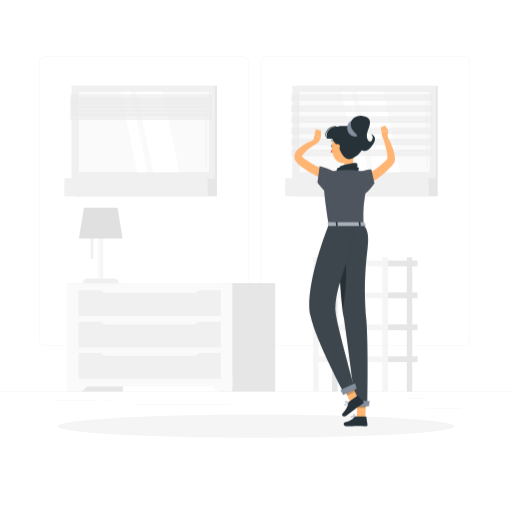
t = 0.00 s
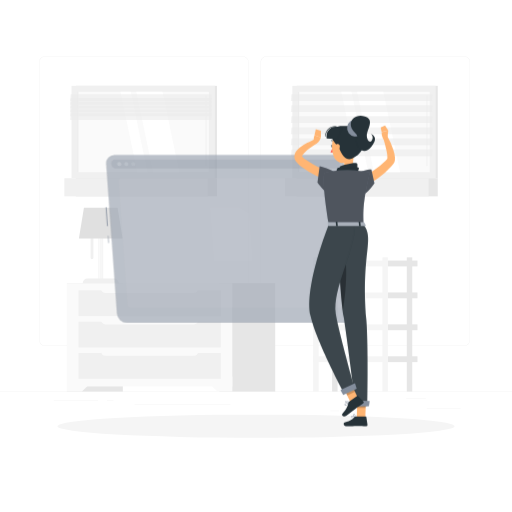
t = 0.38 s
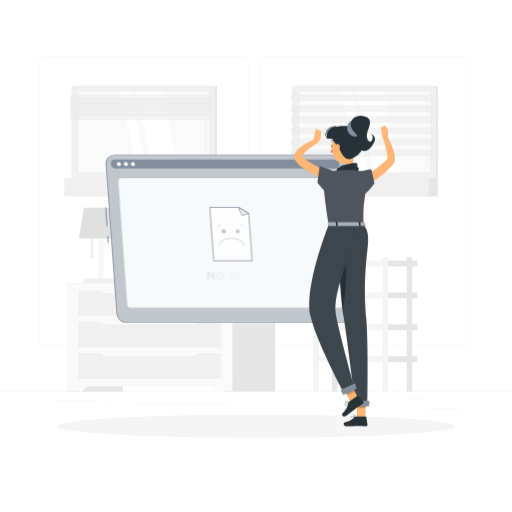
t = 0.76 s
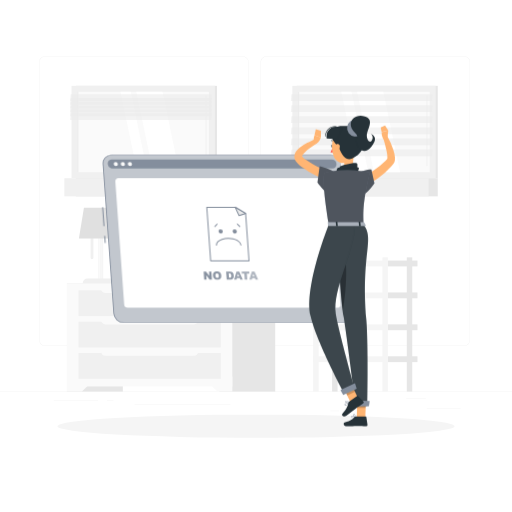
t = 1.13 s
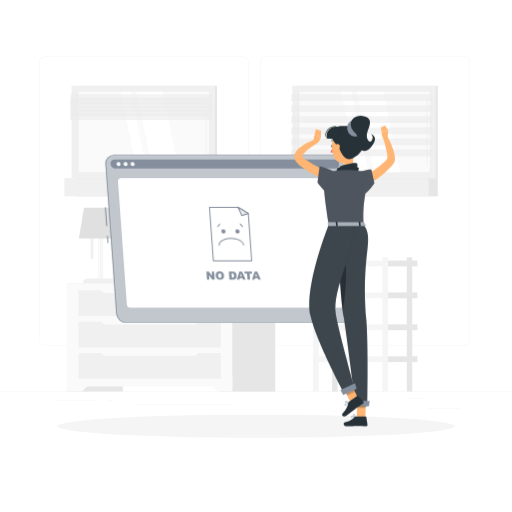
t = 1.51 s
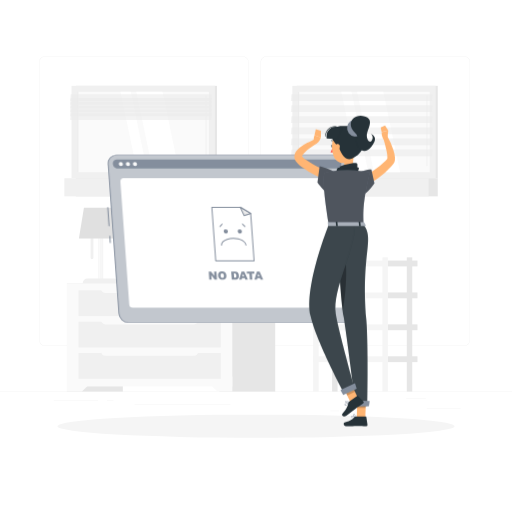
t = 1.89 s

The animated SVG that drew these frames (rendered in a browser with its animation timeline set to each time). Animation: 2 CSS @keyframes rules; one cycle of 2.27 s, repeats indefinitely.

<svg class="animated" id="freepik_stories-no-data" xmlns="http://www.w3.org/2000/svg" viewBox="0 0 500 500" version="1.1" xmlns:xlink="http://www.w3.org/1999/xlink" xmlns:svgjs="http://svgjs.com/svgjs"><style>svg#freepik_stories-no-data:not(.animated) .animable {opacity: 0;}svg#freepik_stories-no-data.animated #elvpd8lwihhia {animation: 0.8s 1 forwards cubic-bezier(.36,-0.01,.5,1.38) fadeIn;animation-delay: -0.1s;opacity: 0}svg#freepik_stories-no-data.animated #el0e74ymcgewbq {animation: 0.8s 1 forwards cubic-bezier(.36,-0.01,.5,1.38) fadeIn;animation-delay: 0.032s;opacity: 0}svg#freepik_stories-no-data.animated #elwqnyaplwgzq {animation: 0.8s 1 forwards cubic-bezier(.36,-0.01,.5,1.38) fadeIn;animation-delay: 0.064s;opacity: 0}svg#freepik_stories-no-data.animated #el4o98wkajtwf {animation: 0.8s 1 forwards cubic-bezier(.36,-0.01,.5,1.38) fadeIn;animation-delay: 0.096s;opacity: 0}svg#freepik_stories-no-data.animated #elbd9lr8jhzdr {animation: 0.8s 1 forwards cubic-bezier(.36,-0.01,.5,1.38) fadeIn;animation-delay: 0.128s;opacity: 0}svg#freepik_stories-no-data.animated #elo896z1tgudn {animation: 0.8s 1 forwards cubic-bezier(.36,-0.01,.5,1.38) fadeIn;animation-delay: 0.16s;opacity: 0}svg#freepik_stories-no-data.animated #elc6eer6f0jxt {animation: 0.8s 1 forwards cubic-bezier(.36,-0.01,.5,1.38) fadeIn;animation-delay: 0.192s;opacity: 0}svg#freepik_stories-no-data.animated #elowf1s1g9i7 {animation: 0.8s 1 forwards cubic-bezier(.36,-0.01,.5,1.38) fadeIn;animation-delay: 0.224s;opacity: 0}svg#freepik_stories-no-data.animated #elf1qvlgnxkrc {animation: 0.8s 1 forwards cubic-bezier(.36,-0.01,.5,1.38) fadeIn;animation-delay: 0.256s;opacity: 0}svg#freepik_stories-no-data.animated #elvwc4sudgtzb {animation: 0.8s 1 forwards cubic-bezier(.36,-0.01,.5,1.38) fadeIn;animation-delay: 0.28800000000000003s;opacity: 0}svg#freepik_stories-no-data.animated #el8nqk7t1z4hw {animation: 0.8s 1 forwards cubic-bezier(.36,-0.01,.5,1.38) fadeIn;animation-delay: 0.32s;opacity: 0}svg#freepik_stories-no-data.animated #elyqn3j2oc5om {animation: 0.8s 1 forwards cubic-bezier(.36,-0.01,.5,1.38) fadeIn;animation-delay: 0.352s;opacity: 0}svg#freepik_stories-no-data.animated #elyu346jh1sml {animation: 0.8s 1 forwards cubic-bezier(.36,-0.01,.5,1.38) fadeIn;animation-delay: 0.384s;opacity: 0}svg#freepik_stories-no-data.animated #elvlngb8zvxcj {animation: 0.8s 1 forwards cubic-bezier(.36,-0.01,.5,1.38) fadeIn;animation-delay: 0.41600000000000004s;opacity: 0}svg#freepik_stories-no-data.animated #eluj97rw2u8v {animation: 0.8s 1 forwards cubic-bezier(.36,-0.01,.5,1.38) fadeIn;animation-delay: 0.448s;opacity: 0}svg#freepik_stories-no-data.animated #elibkl9fakep {animation: 0.8s 1 forwards cubic-bezier(.36,-0.01,.5,1.38) fadeIn;animation-delay: 0.48s;opacity: 0}svg#freepik_stories-no-data.animated #elqcjdoi1elhi {animation: 0.8s 1 forwards cubic-bezier(.36,-0.01,.5,1.38) fadeIn;animation-delay: 0.512s;opacity: 0}svg#freepik_stories-no-data.animated #elkjw5984qbm {animation: 0.8s 1 forwards cubic-bezier(.36,-0.01,.5,1.38) fadeIn;animation-delay: 0.544s;opacity: 0}svg#freepik_stories-no-data.animated #eldydzevv2r5j {animation: 0.8s 1 forwards cubic-bezier(.36,-0.01,.5,1.38) fadeIn;animation-delay: 0.5760000000000001s;opacity: 0}svg#freepik_stories-no-data.animated #elz2v1kgin1vc {animation: 0.8s 1 forwards cubic-bezier(.36,-0.01,.5,1.38) fadeIn;animation-delay: 0.608s;opacity: 0}svg#freepik_stories-no-data.animated #elory9mhfc4te {animation: 0.8s 1 forwards cubic-bezier(.36,-0.01,.5,1.38) fadeIn;animation-delay: 0.64s;opacity: 0}svg#freepik_stories-no-data.animated #el25567ur3lzc {animation: 0.8s 1 forwards cubic-bezier(.36,-0.01,.5,1.38) fadeIn;animation-delay: 0.672s;opacity: 0}svg#freepik_stories-no-data.animated #elk3qqjyea96 {animation: 0.8s 1 forwards cubic-bezier(.36,-0.01,.5,1.38) fadeIn;animation-delay: 0.704s;opacity: 0}svg#freepik_stories-no-data.animated #elg14cdq74rmr {animation: 0.8s 1 forwards cubic-bezier(.36,-0.01,.5,1.38) fadeIn;animation-delay: 0.736s;opacity: 0}svg#freepik_stories-no-data.animated #elklw2bte44w {animation: 0.8s 1 forwards cubic-bezier(.36,-0.01,.5,1.38) fadeIn;animation-delay: 0.768s;opacity: 0}svg#freepik_stories-no-data.animated #freepik--window-no-data--inject-6 {animation: 0.8s 1 forwards cubic-bezier(.36,-0.01,.5,1.38) fadeIn,1.5s Infinite  linear shake;animation-delay: -0.1s,0.7000000000000001s;opacity: 0}            @keyframes fadeIn {                0% {                    opacity: 0;                }                100% {                    opacity: 1;                }            }                    @keyframes shake {                10%, 90% {                    transform: translate3d(-1px, 0, 0);                  }                  20%, 80% {                    transform: translate3d(2px, 0, 0);                  }                  30%, 50%, 70% {                    transform: translate3d(-4px, 0, 0);                  }                  40%, 60% {                    transform: translate3d(4px, 0, 0);                  }            }        </style><g id="freepik--background-complete--inject-6" class="animable" style="transform-origin: 250px 228.23px;"><rect y="382.4" width="500" height="0.25" style="fill: rgb(235, 235, 235); transform-origin: 250px 382.525px;" id="elhumaqsuwiwk" class="animable"></rect><rect x="416.78" y="398.49" width="33.12" height="0.25" style="fill: rgb(235, 235, 235); transform-origin: 433.34px 398.615px;" id="ely2l1m5wsu0o" class="animable"></rect><rect x="322.53" y="401.21" width="8.69" height="0.25" style="fill: rgb(235, 235, 235); transform-origin: 326.875px 401.335px;" id="el4gdec2q6y9n" class="animable"></rect><rect x="396.59" y="389.21" width="19.19" height="0.25" style="fill: rgb(235, 235, 235); transform-origin: 406.185px 389.335px;" id="el1qcei976chb" class="animable"></rect><rect x="52.46" y="390.89" width="43.19" height="0.25" style="fill: rgb(235, 235, 235); transform-origin: 74.055px 391.015px;" id="el8qg3gzvxdt" class="animable"></rect><rect x="104.56" y="390.89" width="6.33" height="0.25" style="fill: rgb(235, 235, 235); transform-origin: 107.725px 391.015px;" id="elfnpsvg0bm5q" class="animable"></rect><rect x="131.47" y="395.11" width="93.68" height="0.25" style="fill: rgb(235, 235, 235); transform-origin: 178.31px 395.235px;" id="el9x7iylrcs5" class="animable"></rect><path d="M237,337.8H43.91a5.71,5.71,0,0,1-5.7-5.71V60.66A5.71,5.71,0,0,1,43.91,55H237a5.71,5.71,0,0,1,5.71,5.71V332.09A5.71,5.71,0,0,1,237,337.8ZM43.91,55.2a5.46,5.46,0,0,0-5.45,5.46V332.09a5.46,5.46,0,0,0,5.45,5.46H237a5.47,5.47,0,0,0,5.46-5.46V60.66A5.47,5.47,0,0,0,237,55.2Z" style="fill: rgb(235, 235, 235); transform-origin: 140.46px 196.4px;" id="elsipq5lbkz" class="animable"></path><path d="M453.31,337.8H260.21a5.72,5.72,0,0,1-5.71-5.71V60.66A5.72,5.72,0,0,1,260.21,55h193.1A5.71,5.71,0,0,1,459,60.66V332.09A5.71,5.71,0,0,1,453.31,337.8ZM260.21,55.2a5.47,5.47,0,0,0-5.46,5.46V332.09a5.47,5.47,0,0,0,5.46,5.46h193.1a5.47,5.47,0,0,0,5.46-5.46V60.66a5.47,5.47,0,0,0-5.46-5.46Z" style="fill: rgb(235, 235, 235); transform-origin: 356.75px 196.4px;" id="el8oc2hkvq8r" class="animable"></path><g id="elaxag89i7v17"><rect x="289.69" y="83.83" width="137.78" height="90.23" style="fill: rgb(230, 230, 230); transform-origin: 358.58px 128.945px; transform: rotate(180deg);" class="animable"></rect></g><g id="elnigt9tspjsp"><rect x="285.49" y="83.83" width="140.02" height="90.23" style="fill: rgb(240, 240, 240); transform-origin: 355.5px 128.945px; transform: rotate(180deg);" class="animable"></rect></g><g id="eltbyzl7yhc2"><rect x="289.69" y="174.06" width="137.78" height="17.71" style="fill: rgb(230, 230, 230); transform-origin: 358.58px 182.915px; transform: rotate(180deg);" class="animable"></rect></g><g id="el719k9cxisi"><rect x="278.48" y="174.06" width="140.02" height="17.71" style="fill: rgb(240, 240, 240); transform-origin: 348.49px 182.915px; transform: rotate(180deg);" class="animable"></rect></g><g id="el4iymyi6f6of"><rect x="316.27" y="64.82" width="78.46" height="128.25" style="fill: rgb(250, 250, 250); transform-origin: 355.5px 128.945px; transform: rotate(90deg);" class="animable"></rect></g><polygon points="390.7 168.17 374.32 89.72 348.76 89.72 365.14 168.17 390.7 168.17" style="fill: rgb(255, 255, 255); transform-origin: 369.73px 128.945px;" id="ello7icxux82" class="animable"></polygon><path d="M416.9,162.32a.42.42,0,0,0,.42-.43V93.55a.42.42,0,0,0-.42-.42.41.41,0,0,0-.42.42v68.34A.42.42,0,0,0,416.9,162.32Z" style="fill: rgb(240, 240, 240); transform-origin: 416.9px 127.725px;" id="elebqruoafoj" class="animable"></path><polygon points="359.65 168.17 343.27 89.72 333.3 89.72 349.69 168.17 359.65 168.17" style="fill: rgb(255, 255, 255); transform-origin: 346.475px 128.945px;" id="elw07y97z5fgn" class="animable"></polygon><g id="elbvwgua5up6c"><rect x="252.52" y="128.57" width="78.46" height="0.75" style="fill: rgb(230, 230, 230); transform-origin: 291.75px 128.945px; transform: rotate(90deg);" class="animable"></rect></g><g id="elygs5xs5uvpr"><polygon points="284.1 98.59 421.88 98.59 422.42 92 284.64 92 284.1 98.59" style="fill: rgb(235, 235, 235); opacity: 0.6; transform-origin: 353.26px 95.295px;" class="animable"></polygon></g><g id="el8jbjjiio1k8"><polygon points="284.1 109.39 421.88 109.39 422.42 102.81 284.64 102.81 284.1 109.39" style="fill: rgb(235, 235, 235); opacity: 0.6; transform-origin: 353.26px 106.1px;" class="animable"></polygon></g><g id="elmmibh0ypr3f"><polygon points="284.1 120.19 421.88 120.19 422.42 113.61 284.64 113.61 284.1 120.19" style="fill: rgb(235, 235, 235); opacity: 0.6; transform-origin: 353.26px 116.9px;" class="animable"></polygon></g><g id="elugthi725nlr"><polygon points="284.1 131 421.88 131 422.42 124.41 284.64 124.41 284.1 131" style="fill: rgb(235, 235, 235); opacity: 0.6; transform-origin: 353.26px 127.705px;" class="animable"></polygon></g><g id="els7j9rwdi65"><polygon points="284.1 141.8 421.88 141.8 422.42 135.21 284.64 135.21 284.1 141.8" style="fill: rgb(235, 235, 235); opacity: 0.6; transform-origin: 353.26px 138.505px;" class="animable"></polygon></g><g id="elnhxpvezvai"><polygon points="284.1 152.6 421.88 152.6 422.42 146.01 284.64 146.01 284.1 152.6" style="fill: rgb(235, 235, 235); opacity: 0.6; transform-origin: 353.26px 149.305px;" class="animable"></polygon></g><rect x="378.8" y="316.78" width="28.89" height="5.7" style="fill: rgb(230, 230, 230); transform-origin: 393.245px 319.63px;" id="elacvl2pizzdb" class="animable"></rect><g id="elqugvksnmhl8"><rect x="324.31" y="251.33" width="5.33" height="131.07" style="fill: rgb(230, 230, 230); transform-origin: 326.975px 316.865px; transform: rotate(180deg);" class="animable"></rect></g><g id="elooy42huu88h"><rect x="305.84" y="316.78" width="72.96" height="5.7" style="fill: rgb(245, 245, 245); transform-origin: 342.32px 319.63px; transform: rotate(180deg);" class="animable"></rect></g><rect x="378.8" y="347.95" width="28.89" height="5.7" style="fill: rgb(230, 230, 230); transform-origin: 393.245px 350.8px;" id="elxggfdvemlld" class="animable"></rect><g id="eldfyj1g2pis"><rect x="305.84" y="347.95" width="72.96" height="5.7" style="fill: rgb(245, 245, 245); transform-origin: 342.32px 350.8px; transform: rotate(180deg);" class="animable"></rect></g><rect x="378.8" y="254.45" width="28.89" height="5.7" style="fill: rgb(230, 230, 230); transform-origin: 393.245px 257.3px;" id="el0udw5nebbq6" class="animable"></rect><g id="eleywm6ahq3y"><rect x="305.84" y="254.45" width="72.96" height="5.7" style="fill: rgb(245, 245, 245); transform-origin: 342.32px 257.3px; transform: rotate(180deg);" class="animable"></rect></g><rect x="378.8" y="285.61" width="28.89" height="5.7" style="fill: rgb(230, 230, 230); transform-origin: 393.245px 288.46px;" id="elsask4m7qar" class="animable"></rect><g id="elucwsmopaut"><rect x="305.84" y="285.61" width="72.96" height="5.7" style="fill: rgb(245, 245, 245); transform-origin: 342.32px 288.46px; transform: rotate(180deg);" class="animable"></rect></g><g id="el2crvxfmxwef"><rect x="397.27" y="251.33" width="5.33" height="131.07" style="fill: rgb(230, 230, 230); transform-origin: 399.935px 316.865px; transform: rotate(180deg);" class="animable"></rect></g><g id="elt2393vp41z"><rect x="373.47" y="251.33" width="5.33" height="131.07" style="fill: rgb(245, 245, 245); transform-origin: 376.135px 316.865px; transform: rotate(180deg);" class="animable"></rect></g><g id="el96mht3foqwr"><rect x="305.84" y="251.33" width="5.33" height="131.07" style="fill: rgb(245, 245, 245); transform-origin: 308.505px 316.865px; transform: rotate(180deg);" class="animable"></rect></g><g id="el58gc79k13r7"><rect x="65.37" y="276.51" width="54.58" height="105.89" style="fill: rgb(230, 230, 230); transform-origin: 92.66px 329.455px; transform: rotate(180deg);" class="animable"></rect></g><polygon points="79.95 382.4 65.37 382.4 65.37 367.78 95.23 367.78 79.95 382.4" style="fill: rgb(250, 250, 250); transform-origin: 80.3px 375.09px;" id="eltx4fll0b1qr" class="animable"></polygon><g id="elyjgq7liq7u"><rect x="214.18" y="276.51" width="54.58" height="105.89" style="fill: rgb(230, 230, 230); transform-origin: 241.47px 329.455px; transform: rotate(180deg);" class="animable"></rect></g><g id="el17jv3d66xzn"><rect x="65.37" y="276.51" width="161.53" height="100.86" style="fill: rgb(250, 250, 250); transform-origin: 146.135px 326.94px; transform: rotate(180deg);" class="animable"></rect></g><polygon points="212.33 382.4 226.9 382.4 226.9 367.78 197.05 367.78 212.33 382.4" style="fill: rgb(250, 250, 250); transform-origin: 211.975px 375.09px;" id="ele1edhatj8sb" class="animable"></polygon><g id="eln93u6luais"><rect x="76.68" y="314.09" width="138.92" height="25.24" style="fill: rgb(240, 240, 240); transform-origin: 146.14px 326.71px; transform: rotate(180deg);" class="animable"></rect></g><g id="el2xwck4w7h"><rect x="76.68" y="344.73" width="138.92" height="25.24" style="fill: rgb(240, 240, 240); transform-origin: 146.14px 357.35px; transform: rotate(180deg);" class="animable"></rect></g><g id="elxhl4ijmqqwk"><path d="M103.08,311.9h86.11a4.58,4.58,0,0,1,4.58,4.58v.31a0,0,0,0,1,0,0H98.51a0,0,0,0,1,0,0v-.31A4.58,4.58,0,0,1,103.08,311.9Z" style="fill: rgb(250, 250, 250); transform-origin: 146.14px 314.345px; transform: rotate(180deg);" class="animable"></path></g><g id="eloimoty09339"><rect x="76.68" y="283.46" width="138.92" height="25.24" style="fill: rgb(240, 240, 240); transform-origin: 146.14px 296.08px; transform: rotate(180deg);" class="animable"></rect></g><g id="elf2546fkvomv"><path d="M103.08,281.27h86.11a4.58,4.58,0,0,1,4.58,4.58v.31a0,0,0,0,1,0,0H98.51a0,0,0,0,1,0,0v-.31A4.58,4.58,0,0,1,103.08,281.27Z" style="fill: rgb(250, 250, 250); transform-origin: 146.14px 283.715px; transform: rotate(180deg);" class="animable"></path></g><g id="elhpolxg70q9i"><path d="M103.08,342.54h86.11a4.58,4.58,0,0,1,4.58,4.58v.31a0,0,0,0,1,0,0H98.51a0,0,0,0,1,0,0v-.31A4.58,4.58,0,0,1,103.08,342.54Z" style="fill: rgb(250, 250, 250); transform-origin: 146.14px 344.985px; transform: rotate(180deg);" class="animable"></path></g><g id="el8kmyrzxxjz3"><rect x="74.07" y="83.83" width="137.78" height="90.23" style="fill: rgb(230, 230, 230); transform-origin: 142.96px 128.945px; transform: rotate(180deg);" class="animable"></rect></g><g id="eln0y0o3ps3bi"><rect x="69.86" y="83.83" width="140.02" height="90.23" style="fill: rgb(240, 240, 240); transform-origin: 139.87px 128.945px; transform: rotate(180deg);" class="animable"></rect></g><g id="eloaircpeemxi"><rect x="74.07" y="174.06" width="137.78" height="17.71" style="fill: rgb(230, 230, 230); transform-origin: 142.96px 182.915px; transform: rotate(180deg);" class="animable"></rect></g><g id="elnoznkk7rjl"><rect x="62.86" y="174.06" width="140.02" height="17.71" style="fill: rgb(240, 240, 240); transform-origin: 132.87px 182.915px; transform: rotate(180deg);" class="animable"></rect></g><g id="eljkupm6oooa"><rect x="100.65" y="64.82" width="78.46" height="128.25" style="fill: rgb(250, 250, 250); transform-origin: 139.88px 128.945px; transform: rotate(90deg);" class="animable"></rect></g><polygon points="175.08 168.17 158.7 89.72 133.14 89.72 149.52 168.17 175.08 168.17" style="fill: rgb(255, 255, 255); transform-origin: 154.11px 128.945px;" id="elb7c2g9c4yca" class="animable"></polygon><path d="M201.27,162.32a.42.42,0,0,0,.42-.43V93.55a.41.41,0,0,0-.42-.42.42.42,0,0,0-.42.42v68.34A.42.42,0,0,0,201.27,162.32Z" style="fill: rgb(240, 240, 240); transform-origin: 201.27px 127.725px;" id="el2iidv9zfy01" class="animable"></path><polygon points="144.03 168.17 127.65 89.72 117.68 89.72 134.06 168.17 144.03 168.17" style="fill: rgb(255, 255, 255); transform-origin: 130.855px 128.945px;" id="elanv2x5f85e" class="animable"></polygon><g id="elr36ydzaykqs"><rect x="36.9" y="128.57" width="78.46" height="0.75" style="fill: rgb(230, 230, 230); transform-origin: 76.13px 128.945px; transform: rotate(90deg);" class="animable"></rect></g><g id="elc5oy5snoy1r"><polygon points="68.47 98.59 206.25 98.59 206.79 92 69.01 92 68.47 98.59" style="fill: rgb(235, 235, 235); opacity: 0.6; transform-origin: 137.63px 95.295px;" class="animable"></polygon></g><g id="elait0vtbcy5i"><polygon points="68.47 102.31 206.25 102.31 206.79 95.72 69.01 95.72 68.47 102.31" style="fill: rgb(235, 235, 235); opacity: 0.6; transform-origin: 137.63px 99.015px;" class="animable"></polygon></g><g id="el13cfxmhnztyo"><polygon points="68.47 106.02 206.25 106.02 206.79 99.44 69.01 99.44 68.47 106.02" style="fill: rgb(235, 235, 235); opacity: 0.6; transform-origin: 137.63px 102.73px;" class="animable"></polygon></g><g id="elctsftu5ywvu"><polygon points="68.47 109.74 206.25 109.74 206.79 103.15 69.01 103.15 68.47 109.74" style="fill: rgb(235, 235, 235); opacity: 0.6; transform-origin: 137.63px 106.445px;" class="animable"></polygon></g><g id="elelblxauext"><polygon points="68.47 113.45 206.25 113.45 206.79 106.87 69.01 106.87 68.47 113.45" style="fill: rgb(235, 235, 235); opacity: 0.6; transform-origin: 137.63px 110.16px;" class="animable"></polygon></g><g id="elp2r7p19hoi"><polygon points="68.47 117.17 206.25 117.17 206.79 110.58 69.01 110.58 68.47 117.17" style="fill: rgb(235, 235, 235); opacity: 0.6; transform-origin: 137.63px 113.875px;" class="animable"></polygon></g><g id="eli61xwyaoutk"><rect x="96.01" y="220.18" width="4.76" height="53.09" style="fill: rgb(245, 245, 245); transform-origin: 98.39px 246.725px; transform: rotate(180deg);" class="animable"></rect></g><g id="eliw2ftdfscf"><rect x="96.63" y="220.14" width="1.35" height="53.09" style="fill: rgb(250, 250, 250); transform-origin: 97.305px 246.685px; transform: rotate(180deg);" class="animable"></rect></g><g id="elmrfepm1xxs"><rect x="98.54" y="220.14" width="0.53" height="53.09" style="fill: rgb(250, 250, 250); transform-origin: 98.805px 246.685px; transform: rotate(180deg);" class="animable"></rect></g><g id="elivp7gooeacs"><path d="M80.76,272.06H116a0,0,0,0,1,0,0v0a4.44,4.44,0,0,1-4.44,4.44H85.21a4.44,4.44,0,0,1-4.44-4.44v0A0,0,0,0,1,80.76,272.06Z" style="fill: rgb(240, 240, 240); transform-origin: 98.38px 274.28px; transform: rotate(180deg);" class="animable"></path></g><path d="M89.84,253.14h0a1.38,1.38,0,0,0,1.37-1.37V217a1.37,1.37,0,0,0-1.37-1.37h0A1.37,1.37,0,0,0,88.46,217v34.81A1.38,1.38,0,0,0,89.84,253.14Z" style="fill: rgb(240, 240, 240); transform-origin: 89.835px 234.385px;" id="el8877dxfmhnc" class="animable"></path><polygon points="77.07 232.8 119.72 232.8 114.81 203 81.98 203 77.07 232.8" style="fill: rgb(224, 224, 224); transform-origin: 98.395px 217.9px;" id="elwypsxb6fa69" class="animable"></polygon></g><g id="freepik--Shadow--inject-6" class="animable" style="transform-origin: 250px 416.24px;"><ellipse id="freepik--path--inject-6" cx="250" cy="416.24" rx="193.89" ry="11.32" style="fill: rgb(245, 245, 245); transform-origin: 250px 416.24px;" class="animable"></ellipse></g><g id="freepik--window-no-data--inject-6" class="animable animator-active" style="transform-origin: 224.924px 233.29px;"><g id="elvpd8lwihhia"><rect x="103.78" y="202.37" width="1" height="18.49" style="fill: rgb(132, 142, 157); transform-origin: 104.28px 211.615px; transform: rotate(-4.12deg);" class="animable"></rect></g><g id="el0e74ymcgewbq"><rect x="105.38" y="230.35" width="1" height="6.96" style="fill: rgb(132, 142, 157); transform-origin: 105.88px 233.83px; transform: rotate(-4.12deg);" class="animable"></rect></g><path d="M337.71,315.16H123.55a9.65,9.65,0,0,1-9.44-8.81L103.59,160.22a8.1,8.1,0,0,1,8.17-8.8H325.92a9.65,9.65,0,0,1,9.44,8.8l10.52,146.13A8.11,8.11,0,0,1,337.71,315.16Z" style="fill: rgb(132, 142, 157); transform-origin: 224.735px 233.29px;" id="elwqnyaplwgzq" class="animable"></path><path d="M338.53,315.16H124.37a9.65,9.65,0,0,1-9.44-8.81L104.41,160.22a8.1,8.1,0,0,1,8.17-8.8H326.74a9.65,9.65,0,0,1,9.44,8.8L346.7,306.35A8.1,8.1,0,0,1,338.53,315.16Z" style="fill: rgb(132, 142, 157); transform-origin: 225.555px 233.29px;" id="el4o98wkajtwf" class="animable"></path><g id="elbd9lr8jhzdr"><path d="M338.53,315.16H124.37a9.65,9.65,0,0,1-9.44-8.81L104.41,160.22a8.1,8.1,0,0,1,8.17-8.8H326.74a9.65,9.65,0,0,1,9.44,8.8L346.7,306.35A8.1,8.1,0,0,1,338.53,315.16Z" style="fill: rgb(255, 255, 255); opacity: 0.5; transform-origin: 225.555px 233.29px;" class="animable"></path></g><path d="M327.06,155.82H112.9l-.72,0c-5.47.45-4.35,8.78,1.17,8.78H327.87c5.53,0,5.45-8.33-.09-8.78Z" style="fill: rgb(132, 142, 157); transform-origin: 220.288px 160.21px;" id="elo896z1tgudn" class="animable"></path><path d="M118.48,160.22a1.85,1.85,0,0,1-1.88,2,2.2,2.2,0,0,1-2.16-2,1.85,1.85,0,0,1,1.87-2A2.2,2.2,0,0,1,118.48,160.22Z" style="fill: rgb(250, 250, 250); transform-origin: 116.46px 160.22px;" id="elc6eer6f0jxt" class="animable"></path><path d="M125.35,160.22a1.85,1.85,0,0,1-1.88,2,2.2,2.2,0,0,1-2.16-2,1.85,1.85,0,0,1,1.87-2A2.2,2.2,0,0,1,125.35,160.22Z" style="fill: rgb(250, 250, 250); transform-origin: 123.33px 160.22px;" id="elowf1s1g9i7" class="animable"></path><path d="M132.21,160.22a1.85,1.85,0,0,1-1.87,2,2.19,2.19,0,0,1-2.16-2,1.84,1.84,0,0,1,1.87-2A2.2,2.2,0,0,1,132.21,160.22Z" style="fill: rgb(250, 250, 250); transform-origin: 130.195px 160.22px;" id="elf1qvlgnxkrc" class="animable"></path><path d="M332.85,300.58H128a3.49,3.49,0,0,1-3.42-3.2l-8.65-120.17a2.92,2.92,0,0,1,3-3.19h204.9a3.48,3.48,0,0,1,3.42,3.19l8.66,120.17A2.94,2.94,0,0,1,332.85,300.58Z" style="fill: rgb(255, 255, 255); transform-origin: 225.92px 237.301px;" id="elvwc4sudgtzb" class="animable"></path><polygon points="246.53 254.8 243.19 208.48 233.09 202.4 205.28 202.4 209.06 254.8 246.53 254.8" style="fill: rgb(255, 255, 255); transform-origin: 225.905px 228.6px;" id="el8nqk7t1z4hw" class="animable"></polygon><path d="M246.53,255.28H209.06a.48.48,0,0,1-.49-.45l-3.77-52.4a.47.47,0,0,1,.13-.36.48.48,0,0,1,.35-.16h27.81a.55.55,0,0,1,.25.07l10.1,6.08a.48.48,0,0,1,.24.38L247,254.76a.46.46,0,0,1-.13.37A.47.47,0,0,1,246.53,255.28Zm-37-1H246l-3.28-45.55L233,202.88H205.8Z" style="fill: rgb(132, 142, 157); transform-origin: 225.901px 228.595px;" id="elyqn3j2oc5om" class="animable"></path><polygon points="243.19 208.48 233.09 202.4 236.8 210.46 243.19 208.48" style="fill: rgb(235, 235, 235); transform-origin: 238.14px 206.43px;" id="elyu346jh1sml" class="animable"></polygon><path d="M236.8,210.94a.49.49,0,0,1-.44-.28l-3.71-8.06a.5.5,0,0,1,.11-.57.5.5,0,0,1,.58-.05l10.1,6.08a.5.5,0,0,1,.24.48.49.49,0,0,1-.34.4l-6.4,2Zm-2.61-7.32,2.87,6.25,5-1.53Z" style="fill: rgb(132, 142, 157); transform-origin: 238.144px 206.425px;" id="elvlngb8zvxcj" class="animable"></path><path d="M221,226a2,2,0,0,1-2,2.11,2.31,2.31,0,0,1-2.26-2.11,1.94,1.94,0,0,1,2-2.12A2.32,2.32,0,0,1,221,226Z" style="fill: rgb(132, 142, 157); transform-origin: 218.867px 225.994px;" id="eluj97rw2u8v" class="animable"></path><path d="M234.7,226a1.94,1.94,0,0,1-2,2.11,2.32,2.32,0,0,1-2.27-2.11,2,2,0,0,1,2-2.12A2.31,2.31,0,0,1,234.7,226Z" style="fill: rgb(132, 142, 157); transform-origin: 232.567px 225.996px;" id="elibkl9fakep" class="animable"></path><path d="M238.58,239.74a.49.49,0,0,1-.48-.45c-.25-3.41-5.59-6.18-11.9-6.18-4.19,0-7.95,1.25-9.81,3.25a3.74,3.74,0,0,0-1.14,2.86.49.49,0,0,1-1,.07,4.76,4.76,0,0,1,1.4-3.59c2-2.19,6.07-3.56,10.52-3.56,6.93,0,12.58,3.11,12.86,7.08a.48.48,0,0,1-.45.51Z" style="fill: rgb(132, 142, 157); transform-origin: 226.638px 235.948px;" id="elqcjdoi1elhi" class="animable"></path><path d="M213.17,221.72a.51.51,0,0,1-.33-.13.49.49,0,0,1,0-.69l2.13-2.29a.49.49,0,0,1,.68,0,.48.48,0,0,1,0,.68l-2.13,2.29A.48.48,0,0,1,213.17,221.72Z" style="fill: rgb(132, 142, 157); transform-origin: 214.245px 220.096px;" id="elkjw5984qbm" class="animable"></path><path d="M237.58,221.72a.55.55,0,0,1-.33-.13l-2.45-2.29a.48.48,0,0,1,0-.69.49.49,0,0,1,.68,0l2.45,2.29a.48.48,0,0,1,0,.68A.52.52,0,0,1,237.58,221.72Z" style="fill: rgb(132, 142, 157); transform-origin: 236.362px 220.096px;" id="eldydzevv2r5j" class="animable"></path><path d="M202.26,265.15h2.26l3.26,4.34-.31-4.34h2.28l.56,7.84H208l-3.24-4.31.31,4.31h-2.28Z" style="fill: rgb(132, 142, 157); transform-origin: 206.285px 269.07px;" id="elz2v1kgin1vc" class="animable"></path><path d="M211.33,269.07a3.8,3.8,0,0,1,.86-3,3.76,3.76,0,0,1,2.9-1.07,4.38,4.38,0,0,1,3.09,1.05,4.32,4.32,0,0,1,1.27,2.94,4.77,4.77,0,0,1-.3,2.25,3,3,0,0,1-1.24,1.37,4.16,4.16,0,0,1-2.14.49,5.25,5.25,0,0,1-2.23-.42,3.62,3.62,0,0,1-1.5-1.34A4.66,4.66,0,0,1,211.33,269.07Zm2.43,0a2.73,2.73,0,0,0,.56,1.7,1.59,1.59,0,0,0,1.24.52,1.38,1.38,0,0,0,1.17-.51A2.75,2.75,0,0,0,217,269a2.57,2.57,0,0,0-.56-1.62,1.64,1.64,0,0,0-1.25-.51,1.38,1.38,0,0,0-1.14.52A2.53,2.53,0,0,0,213.76,269.09Z" style="fill: rgb(132, 142, 157); transform-origin: 215.384px 269.047px;" id="elory9mhfc4te" class="animable"></path><path d="M224.15,265.15h3.6a4.51,4.51,0,0,1,1.74.29,3.06,3.06,0,0,1,1.14.83,3.76,3.76,0,0,1,.71,1.25,6.3,6.3,0,0,1,.3,1.52,5.08,5.08,0,0,1-.15,1.95,2.8,2.8,0,0,1-.71,1.16,2.3,2.3,0,0,1-1,.62,5.6,5.6,0,0,1-1.43.22h-3.59Zm2.55,1.78.31,4.28h.59a2.45,2.45,0,0,0,1.07-.17,1,1,0,0,0,.46-.59,3.54,3.54,0,0,0,.08-1.36,2.72,2.72,0,0,0-.53-1.7,1.81,1.81,0,0,0-1.38-.46Z" style="fill: rgb(132, 142, 157); transform-origin: 227.912px 269.069px;" id="el25567ur3lzc" class="animable"></path><path d="M237.45,271.69H234.7l-.29,1.3h-2.47l2.38-7.84H237l3.51,7.84h-2.54Zm-.63-1.69-1.06-2.82L235.1,270Z" style="fill: rgb(132, 142, 157); transform-origin: 236.225px 269.07px;" id="elk3qqjyea96" class="animable"></path><path d="M239.37,265.15h7.36l.14,1.94H244.4l.42,5.9H242.4l-.42-5.9h-2.47Z" style="fill: rgb(132, 142, 157); transform-origin: 243.12px 269.07px;" id="elg14cdq74rmr" class="animable"></path><path d="M252.37,271.69h-2.75l-.29,1.3h-2.47l2.38-7.84h2.64l3.5,7.84h-2.53Zm-.63-1.69-1.07-2.82L250,270Z" style="fill: rgb(132, 142, 157); transform-origin: 251.12px 269.07px;" id="elklw2bte44w" class="animable"></path></g><g id="freepik--Character--inject-6" class="animable" style="transform-origin: 336.555px 264.616px;"><path d="M353.69,173.08c.89-.45,2-1,2.94-1.57s2-1.12,3-1.72c1.95-1.21,3.93-2.4,5.8-3.72a76.94,76.94,0,0,0,10.52-8.66c.41-.38.77-.8,1.16-1.21l.57-.61.28-.3.14-.16s0,0,0,0l0,0c-.14.27,0,.19,0-.07a5.28,5.28,0,0,0,.15-1.09,30.6,30.6,0,0,0-.73-6.32c-.89-4.48-2.24-9.1-3.57-13.62l3.88-1.7a81.31,81.31,0,0,1,6.11,13.6,31.67,31.67,0,0,1,1.72,7.89,12,12,0,0,1-.08,2.51,7.71,7.71,0,0,1-1.22,3.29l-.17.23-.13.16-.15.19-.31.38-.62.75c-.41.49-.81,1-1.25,1.47A71.85,71.85,0,0,1,370.35,173c-2,1.48-4.12,2.9-6.29,4.19-1.07.65-2.16,1.27-3.27,1.88s-2.19,1.17-3.47,1.77Z" style="fill: rgb(255, 181, 115); transform-origin: 369.691px 156.585px;" id="el5ky1hc5f3mn" class="animable"></path><path d="M344.79,408.18a10.27,10.27,0,0,0,2.22-.3.22.22,0,0,0,.15-.16.21.21,0,0,0-.09-.2c-.29-.19-2.83-1.83-3.81-1.39a.68.68,0,0,0-.39.56,1.13,1.13,0,0,0,.33,1.05A2.35,2.35,0,0,0,344.79,408.18Zm1.65-.58c-1.45.29-2.55.24-3-.15a.77.77,0,0,1-.2-.71.3.3,0,0,1,.17-.25C343.94,406.26,345.41,407,346.44,407.6Z" style="fill: rgb(132, 142, 157); transform-origin: 345.004px 407.122px;" id="el888fxcz73yo" class="animable"></path><path d="M347,407.88l.1,0a.21.21,0,0,0,.1-.17c0-.11,0-2.52-.92-3.32a1,1,0,0,0-.84-.27.69.69,0,0,0-.67.55c-.19,1,1.33,2.75,2.13,3.21A.18.18,0,0,0,347,407.88Zm-1.43-3.39a.66.66,0,0,1,.44.17,4.53,4.53,0,0,1,.78,2.64c-.8-.64-1.75-2-1.63-2.57,0-.09.07-.21.32-.24Z" style="fill: rgb(132, 142, 157); transform-origin: 345.977px 405.998px;" id="elkuhtxdvv03" class="animable"></path><path d="M346.22,148.07c-1,5-3,15,.45,18.35,0,0-1.36,5-10.59,5-10.16,0-4.85-5-4.85-5,5.54-1.32,5.39-5.43,4.43-9.3Z" style="fill: rgb(255, 181, 115); transform-origin: 338.257px 159.745px;" id="elpzoiq90rgv" class="animable"></path><path d="M329.28,168.42c-1.59.22-.23-3.91.41-4.34,1.5-1,20.86-2.39,20.73,0-.08,1-.56,3-1.4,3.66S343.2,166.34,329.28,168.42Z" style="fill: rgb(38, 50, 56); transform-origin: 339.479px 165.594px;" id="elmgchiukv2vm" class="animable"></path><path d="M332.44,167c-1.27.43-1.15-3.73-.72-4.23,1-1.16,16.67-5.18,17.13-2.91.18,1,.27,3-.27,3.71S343.44,163.11,332.44,167Z" style="fill: rgb(38, 50, 56); transform-origin: 340.206px 163.104px;" id="eltl2xunpgh7" class="animable"></path><path d="M326.61,139.11a.4.4,0,0,1-.33-.15,3.18,3.18,0,0,0-2.59-1.23.39.39,0,0,1-.44-.35.4.4,0,0,1,.35-.43,3.91,3.91,0,0,1,3.29,1.51.4.4,0,0,1-.05.56A.5.5,0,0,1,326.61,139.11Z" style="fill: rgb(38, 50, 56); transform-origin: 325.115px 138.028px;" id="el26yn2mujmzaj" class="animable"></path><path d="M324.67,144a17.91,17.91,0,0,1-2,4.53,2.9,2.9,0,0,0,2.44.21Z" style="fill: rgb(255, 86, 82); transform-origin: 323.89px 146.458px;" id="eln6xjjdamw9a" class="animable"></path><path d="M325.16,142.79c.07.67-.24,1.25-.68,1.29s-.85-.46-.91-1.14.24-1.25.67-1.29S325.09,142.11,325.16,142.79Z" style="fill: rgb(38, 50, 56); transform-origin: 324.366px 142.865px;" id="elv2fzr6ox64m" class="animable"></path><path d="M324.44,141.67l-1.66-.31S323.73,142.54,324.44,141.67Z" style="fill: rgb(38, 50, 56); transform-origin: 323.61px 141.675px;" id="el1vbnwfr0my2" class="animable"></path><polygon points="356.7 407.69 348.32 407.69 348.98 388.29 357.36 388.29 356.7 407.69" style="fill: rgb(255, 181, 115); transform-origin: 352.84px 397.99px;" id="elgxx5o6eho2a" class="animable"></polygon><path d="M347.66,406.72h9.41a.66.66,0,0,1,.67.57l1.07,7.44a1.34,1.34,0,0,1-1.34,1.49c-3.28-.05-4.86-.25-9-.25-2.55,0-6.27.27-9.78.27s-3.71-3.48-2.24-3.79c6.56-1.42,7.6-3.36,9.81-5.22A2.21,2.21,0,0,1,347.66,406.72Z" style="fill: rgb(38, 50, 56); transform-origin: 347.203px 411.48px;" id="el3j9iidah9ny" class="animable"></path><g id="el52uqjblob45"><g style="opacity: 0.2; transform-origin: 353px 393.29px;" class="animable"><polygon points="357.36 388.29 348.98 388.29 348.64 398.29 357.02 398.29 357.36 388.29" id="elcos96by8t" class="animable" style="transform-origin: 353px 393.29px;"></polygon></g></g><path d="M323.37,178a162.48,162.48,0,0,1-15.05-6.75,91.24,91.24,0,0,1-14.4-8.77,34.31,34.31,0,0,1-3.42-3.07c-.28-.3-.56-.58-.83-.93a11.32,11.32,0,0,1-.88-1.13,7.9,7.9,0,0,1-1.34-3.61,8.22,8.22,0,0,1,.49-3.62,10.64,10.64,0,0,1,1.41-2.6,18.13,18.13,0,0,1,3.39-3.52,42,42,0,0,1,7.3-4.67c1.24-.66,2.5-1.25,3.78-1.8s2.54-1.07,3.91-1.54l1.77,3.85c-4.36,2.75-8.88,5.78-12.2,9.16a13.86,13.86,0,0,0-1.95,2.49c-.48.79-.47,1.38-.39,1.33s0,0,.14.1l.4.43c.15.18.36.36.55.55a25.62,25.62,0,0,0,2.69,2.16,62.92,62.92,0,0,0,6.44,4c2.25,1.26,4.57,2.45,6.93,3.59,4.72,2.26,9.6,4.43,14.39,6.41Z" style="fill: rgb(255, 181, 115); transform-origin: 306.959px 156.995px;" id="eldugtg1o89ls" class="animable"></path><path d="M312,137.15l1.38-3L307.06,132s-2,5.91.37,8.63h0A6.05,6.05,0,0,0,312,137.15Z" style="fill: rgb(255, 181, 115); transform-origin: 309.826px 136.315px;" id="elx85g0i0bj3" class="animable"></path><polygon points="313.35 127.66 308.32 126.2 307.06 131.96 313.35 134.15 313.35 127.66" style="fill: rgb(255, 181, 115); transform-origin: 310.205px 130.175px;" id="elknm1en2rw1h" class="animable"></polygon><path d="M378.35,134.44l.73-7L372.6,129s-.1,6.58,3.33,7.62Z" style="fill: rgb(255, 181, 115); transform-origin: 375.84px 132.03px;" id="el9g168h4un0b" class="animable"></path><polygon points="375.96 122.51 371.73 124.48 372.6 128.95 379.08 127.42 375.96 122.51" style="fill: rgb(255, 181, 115); transform-origin: 375.405px 125.73px;" id="elkg2qe641xk" class="animable"></polygon><path d="M347.54,138.25c.31,8.31.61,11.82-3.14,16.47-5.65,7-15.92,5.55-18.7-2.5-2.5-7.24-2.58-19.61,5.18-23.69A11.34,11.34,0,0,1,347.54,138.25Z" style="fill: rgb(255, 181, 115); transform-origin: 335.951px 143.207px;" id="ele3rqkbx5gxc" class="animable"></path><path d="M343.92,154.71c8.16-3.53,13.52-11,11.26-22.58-2.17-11.11-9.67-12.21-12.77-9.91s-10.83-1.13-15.47,2.77c-8,6.77-.44,14,3.52,18.37C332.82,148.22,335.92,158.16,343.92,154.71Z" style="fill: rgb(38, 50, 56); transform-origin: 339.556px 138.327px;" id="el4fuln2cz1tr" class="animable"></path><path d="M340.53,130.14a8.29,8.29,0,1,0,1.83-11.92A8.53,8.53,0,0,0,340.53,130.14Z" style="fill: rgb(132, 142, 157); transform-origin: 347.118px 125.043px;" id="elnr7h1nwmb8c" class="animable"></path><path d="M342.65,123c-1.17-6.7,5.16-11.86,13.64-9.37s4,10,2.25,16,2.83,11.72,4.73,7.15-1.3-6-1.3-6,9,2.33.64,12.48-15.93-1.06-13.88-7.67C350.39,130.28,343.76,129.33,342.65,123Z" style="fill: rgb(38, 50, 56); transform-origin: 354.339px 130.164px;" id="elak1piubiri9" class="animable"></path><path d="M334.18,125.53c-3.87-2-10.42-3.65-14.15,2.63-1.76,3-1.08,7-1.08,7l11.39.75Z" style="fill: rgb(38, 50, 56); transform-origin: 326.5px 129.819px;" id="el89a2wugobeg" class="animable"></path><path d="M317.61,133.18h0a.26.26,0,0,1-.24-.27c0-.17.29-4.19,2.72-6.71,5.87-6.1,12.75-1,14.71.65a.25.25,0,0,1-.32.38c-1.89-1.62-8.47-6.47-14-.69-2.3,2.39-2.58,6.36-2.58,6.4A.25.25,0,0,1,317.61,133.18Z" style="fill: rgb(38, 50, 56); transform-origin: 326.119px 128.233px;" id="el8w64v37djw9" class="animable"></path><path d="M331.85,143a6.89,6.89,0,0,1-1.65,4.28c-1.38,1.62-3,.82-3.33-1-.33-1.61,0-4.4,1.74-5.37S331.87,141.18,331.85,143Z" style="fill: rgb(255, 181, 115); transform-origin: 329.303px 144.363px;" id="el4b1c1k2bc1" class="animable"></path><path d="M330.05,219.12s.54,58.15,5.58,90.55c4.08,26.17,11.61,86.69,11.61,86.69h11.43s1.11-58.43-1-84.31c-5.23-65.5,8.28-77.75-2.62-92.93Z" style="fill: rgb(38, 50, 56); transform-origin: 344.743px 307.74px;" id="el447pp2s575v" class="animable"></path><g id="ellxb7oek6jte"><path d="M330.05,219.12s.54,58.15,5.58,90.55c4.08,26.17,11.61,86.69,11.61,86.69h11.43s1.11-58.43-1-84.31c-5.23-65.5,8.28-77.75-2.62-92.93Z" style="fill: rgb(255, 255, 255); opacity: 0.1; transform-origin: 344.743px 307.74px;" class="animable"></path></g><g id="elzixvk5g2awk"><path d="M336.06,245.5c4,17.55.81,45.19-1.38,57.36-2.32-18.48-3.49-42.43-4.07-60C332.68,239.52,334.64,239.3,336.06,245.5Z" style="opacity: 0.3; transform-origin: 334.289px 271.702px;" class="animable"></path></g><polygon points="345.68 396.58 360.23 396.58 360.99 391.48 345.6 390.96 345.68 396.58" style="fill: rgb(132, 142, 157); transform-origin: 353.295px 393.77px;" id="elahuiqvrasl9" class="animable"></polygon><path d="M349.83,170c1.37-2.72,8.73-4.43,12.75-4.42l3,13.36s-8,11.89-11.34,10.63C350.31,188.12,346.9,175.87,349.83,170Z" style="fill: rgb(132, 142, 157); transform-origin: 357.154px 177.622px;" id="el3ny67i238q4" class="animable"></path><g id="eldbgb8ol4npc"><path d="M349.83,170c1.37-2.72,8.73-4.43,12.75-4.42l3,13.36s-8,11.89-11.34,10.63C350.31,188.12,346.9,175.87,349.83,170Z" style="opacity: 0.4; transform-origin: 357.154px 177.622px;" class="animable"></path></g><path d="M341.35,393.31a.19.19,0,0,0,0-.19.2.2,0,0,0-.21-.11c-.42.07-4.12.65-4.62,1.71a.65.65,0,0,0,0,.63,1.1,1.1,0,0,0,.86.57c1.21.12,3-1.56,3.9-2.58Zm-4.44,1.54c.34-.56,2.26-1.08,3.72-1.35-1.32,1.34-2.48,2.09-3.16,2a.71.71,0,0,1-.56-.38.25.25,0,0,1,0-.25S336.9,394.86,336.91,394.85Z" style="fill: rgb(132, 142, 157); transform-origin: 338.907px 394.467px;" id="el68rrmwv6qbp" class="animable"></path><path d="M341.35,393.31a.05.05,0,0,0,0,0,.19.19,0,0,0,0-.19c-.06-.07-1.54-1.78-2.91-1.87a1.44,1.44,0,0,0-1.09.37c-.41.37-.37.69-.27.89.43.86,3.09,1.16,4.16.93A.18.18,0,0,0,341.35,393.31Zm-3.91-1.26a.79.79,0,0,1,.16-.18,1,1,0,0,1,.79-.27,4.6,4.6,0,0,1,2.39,1.47c-1.19.1-3.11-.26-3.37-.78A.24.24,0,0,1,337.44,392.05Z" style="fill: rgb(132, 142, 157); transform-origin: 339.194px 392.38px;" id="elhpsjahrrsha" class="animable"></path><polygon points="350.08 389.76 342.42 393.17 339.01 386.06 334.55 376.76 334.02 375.68 341.68 372.27 342.27 373.49 346.59 382.5 350.08 389.76" style="fill: rgb(255, 181, 115); transform-origin: 342.05px 382.72px;" id="elruvqgikpm7" class="animable"></polygon><g id="elf43j346ky5h"><polygon points="346.59 382.5 339.01 386.06 334.55 376.76 342.27 373.49 346.59 382.5" style="opacity: 0.2; transform-origin: 340.57px 379.775px;" class="animable"></polygon></g><path d="M321.07,219.12S296.6,280,303.23,308.6c6,25.89,32.5,74.92,32.5,74.92L346,378.38s-16.39-59.19-18.16-72.05c-3.46-25,18.77-60.33,18.77-87.21Z" style="fill: rgb(38, 50, 56); transform-origin: 324.35px 301.32px;" id="elakaa1yaizu" class="animable"></path><g id="el3vxo6zm005n"><path d="M321.07,219.12S296.6,280,303.23,308.6c6,25.89,32.5,74.92,32.5,74.92L346,378.38s-16.39-59.19-18.16-72.05c-3.46-25,18.77-60.33,18.77-87.21Z" style="fill: rgb(255, 255, 255); opacity: 0.1; transform-origin: 324.35px 301.32px;" class="animable"></path></g><path d="M341.06,392.1l7.6-5.53a.66.66,0,0,1,.88.06l5.25,5.39a1.35,1.35,0,0,1-.21,2c-2.69,1.88-4.08,2.66-7.42,5.09-2.06,1.5-6.16,4.81-9,6.88s-5-.63-4-1.74c4.48-5,5.42-8.1,6.12-10.91A2.17,2.17,0,0,1,341.06,392.1Z" style="fill: rgb(38, 50, 56); transform-origin: 344.525px 396.59px;" id="elmcqev2skk8f" class="animable"></path><polygon points="335.07 385.69 348.3 379.64 346.61 374.25 332.44 380.71 335.07 385.69" style="fill: rgb(132, 142, 157); transform-origin: 340.37px 379.97px;" id="eliqmmiuoseb" class="animable"></polygon><path d="M327.56,169.36c-1.09-2.84-10.65-6-15.45-7L310,178.08s7.84,11.26,11.27,10.33C325.33,187.31,329.92,175.45,327.56,169.36Z" style="fill: rgb(132, 142, 157); transform-origin: 319.102px 175.412px;" id="elnzmmq8nkh8" class="animable"></path><g id="el7rhncwb3fum"><path d="M327.56,169.36c-1.09-2.84-10.65-6-15.45-7L310,178.08s7.84,11.26,11.27,10.33C325.33,187.31,329.92,175.45,327.56,169.36Z" style="opacity: 0.4; transform-origin: 319.102px 175.412px;" class="animable"></path></g><path d="M317.07,168.57s-4,1.4,4,50.55h34c-.57-13.84-.59-22.38,6-50.8a100.28,100.28,0,0,0-14.45-1.9,107.4,107.4,0,0,0-15.44,0C324.59,167,317.07,168.57,317.07,168.57Z" style="fill: rgb(132, 142, 157); transform-origin: 338.57px 192.631px;" id="elp3bpgbnh0hr" class="animable"></path><g id="elju2u71tsr1j"><path d="M317.07,168.57s-4,1.4,4,50.55h34c-.57-13.84-.59-22.38,6-50.8a100.28,100.28,0,0,0-14.45-1.9,107.4,107.4,0,0,0-15.44,0C324.59,167,317.07,168.57,317.07,168.57Z" style="opacity: 0.4; transform-origin: 338.57px 192.631px;" class="animable"></path></g><path d="M355.6,217.13l1.53,3c.12.24-.16.48-.55.48H320.9c-.31,0-.56-.15-.58-.35l-.31-3c0-.21.25-.39.58-.39H355A.61.61,0,0,1,355.6,217.13Z" style="fill: rgb(132, 142, 157); transform-origin: 338.584px 218.736px;" id="elf5gnzgjds" class="animable"></path><g id="el7l2o4ieu8k"><path d="M355.6,217.13l1.53,3c.12.24-.16.48-.55.48H320.9c-.31,0-.56-.15-.58-.35l-.31-3c0-.21.25-.39.58-.39H355A.61.61,0,0,1,355.6,217.13Z" style="fill: rgb(255, 255, 255); opacity: 0.3; transform-origin: 338.584px 218.736px;" class="animable"></path></g><path d="M351,221h.92c.19,0,.33-.1.31-.21l-.43-4c0-.12-.17-.21-.35-.21h-.93c-.18,0-.32.09-.31.21l.43,4C350.63,220.88,350.79,221,351,221Z" style="fill: rgb(38, 50, 56); transform-origin: 351.221px 218.79px;" id="elwwyl8cezi2" class="animable"></path><path d="M328.61,221h.92c.18,0,.32-.1.31-.21l-.43-4c0-.12-.17-.21-.36-.21h-.92c-.19,0-.32.09-.31.21l.43,4C328.26,220.88,328.42,221,328.61,221Z" style="fill: rgb(38, 50, 56); transform-origin: 328.83px 218.79px;" id="elxzphyr50bk" class="animable"></path></g><defs>     <filter id="active" height="200%">         <feMorphology in="SourceAlpha" result="DILATED" operator="dilate" radius="2"></feMorphology>                <feFlood flood-color="#32DFEC" flood-opacity="1" result="PINK"></feFlood>        <feComposite in="PINK" in2="DILATED" operator="in" result="OUTLINE"></feComposite>        <feMerge>            <feMergeNode in="OUTLINE"></feMergeNode>            <feMergeNode in="SourceGraphic"></feMergeNode>        </feMerge>    </filter>    <filter id="hover" height="200%">        <feMorphology in="SourceAlpha" result="DILATED" operator="dilate" radius="2"></feMorphology>                <feFlood flood-color="#ff0000" flood-opacity="0.5" result="PINK"></feFlood>        <feComposite in="PINK" in2="DILATED" operator="in" result="OUTLINE"></feComposite>        <feMerge>            <feMergeNode in="OUTLINE"></feMergeNode>            <feMergeNode in="SourceGraphic"></feMergeNode>        </feMerge>            <feColorMatrix type="matrix" values="0   0   0   0   0                0   1   0   0   0                0   0   0   0   0                0   0   0   1   0 "></feColorMatrix>    </filter></defs></svg>